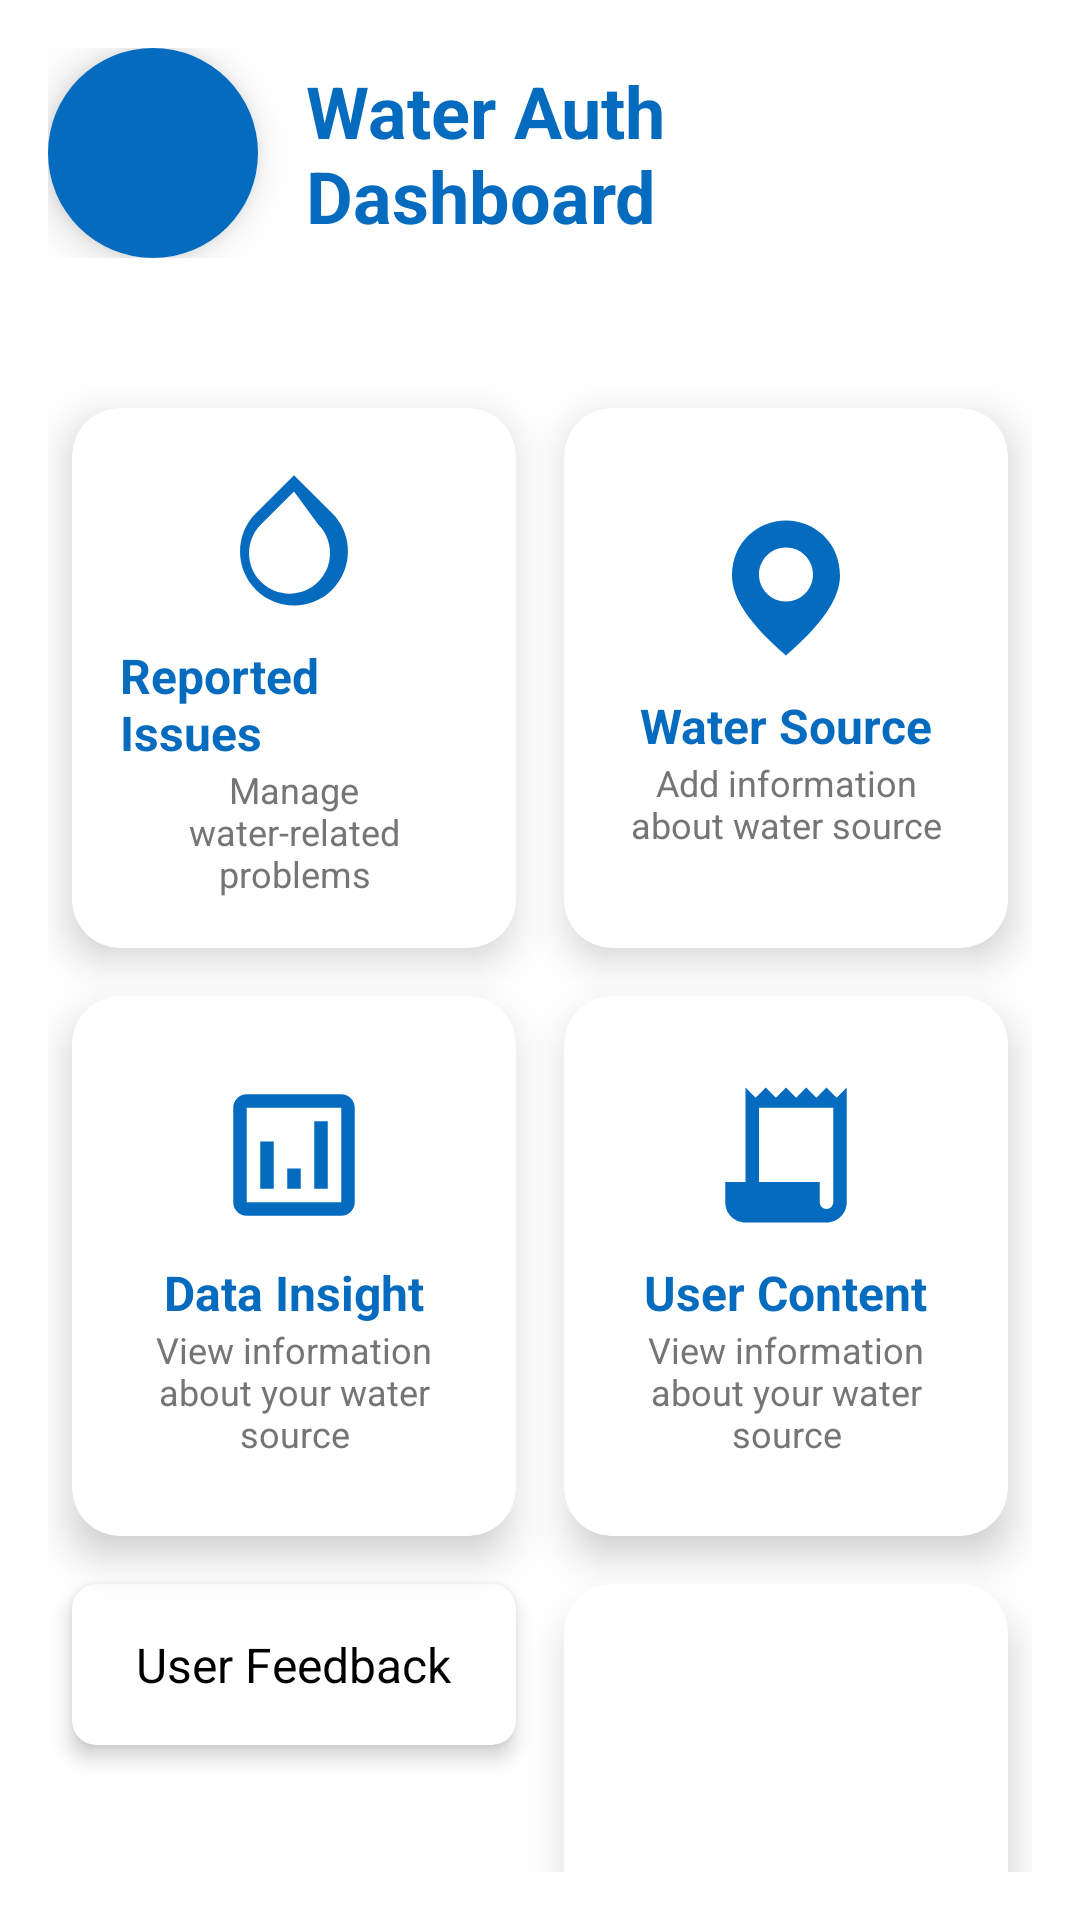

Produce the Android XML layout that renders to this screen, including the resource entries it uses.
<!-- AndroidManifest.xml: application theme Theme.WaterManagementSystem -->
<!-- res/layout/activity_water_authority_page.xml -->
<?xml version="1.0" encoding="utf-8"?>
<RelativeLayout xmlns:android="http://schemas.android.com/apk/res/android"
    xmlns:app="http://schemas.android.com/apk/res-auto"
    xmlns:tools="http://schemas.android.com/tools"
    android:id="@+id/main"
    android:layout_width="match_parent"
    android:layout_height="match_parent"
    android:background="@drawable/waterbackground"
    tools:context=".WaterAuthorityPage">

    <LinearLayout
        android:id="@+id/header_section"
        android:layout_width="match_parent"
        android:layout_height="wrap_content"
        android:orientation="horizontal"
        android:padding="16dp"
        android:gravity="center_vertical"
        android:background="#80FFFFFF">

        <androidx.cardview.widget.CardView
            android:id="@+id/avatar_card"
            android:layout_width="70dp"
            android:layout_height="70dp"
            app:cardCornerRadius="35dp"
            app:cardElevation="8dp">

            <TextView
                android:id="@+id/avatar_text"
                android:layout_width="match_parent"
                android:layout_height="match_parent"
                android:background="@color/ocean_deep"
                android:gravity="center"
                android:textColor="@android:color/white"
                android:textSize="24sp"
                android:textStyle="bold" />
        </androidx.cardview.widget.CardView>

        <TextView
            android:layout_width="wrap_content"
            android:layout_height="wrap_content"
            android:text="Water Auth Dashboard"
            android:textSize="24sp"
            android:textStyle="bold"
            android:textColor="@color/ocean_deep"
            android:layout_marginStart="16dp" />
    </LinearLayout>


    <GridLayout
        android:id="@+id/grid"
        android:layout_width="match_parent"
        android:layout_height="wrap_content"
        android:layout_below="@id/header_section"
        android:layout_marginTop="10dp"
        android:padding="16dp"
        android:columnCount="2"
        android:rowCount="2"
        android:alignmentMode="alignMargins">

        <androidx.cardview.widget.CardView
            android:id="@+id/card_reported_issue"
            android:layout_width="0dp"
            android:layout_height="180dp"
            android:layout_columnWeight="1"
            android:layout_margin="8dp"
            app:cardElevation="8dp"
            app:cardCornerRadius="16dp">

            <LinearLayout
                android:layout_width="match_parent"
                android:layout_height="match_parent"
                android:orientation="vertical"
                android:padding="16dp"
                android:gravity="center"
                android:background="@drawable/ripple_effect">

                <ImageView
                    android:layout_width="54dp"
                    android:layout_height="54dp"
                    android:src="@drawable/ic_water_drop"
                    app:tint="@color/ocean_deep" />

                <TextView
                    android:layout_width="wrap_content"
                    android:layout_height="wrap_content"
                    android:text="Reported Issues"
                    android:textColor="@color/ocean_deep"
                    android:textSize="16sp"
                    android:textStyle="bold"
                    android:layout_marginTop="8dp" />

                <TextView
                    android:layout_width="wrap_content"
                    android:layout_height="wrap_content"
                    android:text="Manage water-related problems"
                    android:textColor="#757575"
                    android:textSize="12sp"
                    android:gravity="center" />
            </LinearLayout>
        </androidx.cardview.widget.CardView>

        <androidx.cardview.widget.CardView
            android:id="@+id/card_water_sources"
            android:layout_width="0dp"
            android:layout_height="180dp"
            android:layout_columnWeight="1"
            android:layout_margin="8dp"
            app:cardElevation="8dp"
            app:cardCornerRadius="16dp">

            <LinearLayout
                android:layout_width="match_parent"
                android:layout_height="match_parent"
                android:orientation="vertical"
                android:padding="16dp"
                android:gravity="center"
                android:background="@drawable/ripple_effect">

                <ImageView
                    android:layout_width="54dp"
                    android:layout_height="54dp"
                    android:src="@drawable/ic_reported_water_issues"
                    app:tint="@color/ocean_deep" />

                <TextView
                    android:layout_width="wrap_content"
                    android:layout_height="wrap_content"
                    android:text="Water Source"
                    android:textColor="@color/ocean_deep"
                    android:textSize="16sp"
                    android:textStyle="bold"
                    android:layout_marginTop="8dp" />

                <TextView
                    android:layout_width="wrap_content"
                    android:layout_height="wrap_content"
                    android:text="Add information about water source"
                    android:textColor="#757575"
                    android:textSize="12sp"
                    android:gravity="center" />
            </LinearLayout>
        </androidx.cardview.widget.CardView>


        <androidx.cardview.widget.CardView
            android:id="@+id/card_data_insights"
            android:layout_width="0dp"
            android:layout_height="180dp"
            android:layout_columnWeight="1"
            android:layout_margin="8dp"
            app:cardElevation="8dp"
            app:cardCornerRadius="16dp">

            <LinearLayout
                android:layout_width="match_parent"
                android:layout_height="match_parent"
                android:orientation="vertical"
                android:padding="16dp"
                android:gravity="center"
                android:background="@drawable/ripple_effect">

                <ImageView
                    android:layout_width="54dp"
                    android:layout_height="54dp"
                    android:src="@drawable/ic_data_insight"
                    app:tint="@color/ocean_deep" />

                <TextView
                    android:layout_width="wrap_content"
                    android:layout_height="wrap_content"
                    android:text="Data Insight"
                    android:textColor="@color/ocean_deep"
                    android:textSize="16sp"
                    android:textStyle="bold"
                    android:layout_marginTop="8dp" />

                <TextView
                    android:layout_width="wrap_content"
                    android:layout_height="wrap_content"
                    android:text="View information about your water source"
                    android:textColor="#757575"
                    android:textSize="12sp"
                    android:gravity="center" />
            </LinearLayout>
        </androidx.cardview.widget.CardView>

        <androidx.cardview.widget.CardView
            android:id="@+id/card_contact_authorities"
            android:layout_width="0dp"
            android:layout_height="180dp"
            android:layout_columnWeight="1"
            android:layout_margin="8dp"
            app:cardElevation="8dp"
            app:cardCornerRadius="16dp">

            <LinearLayout
                android:layout_width="match_parent"
                android:layout_height="match_parent"
                android:orientation="vertical"
                android:padding="16dp"
                android:gravity="center"
                android:background="@drawable/ripple_effect">

                <ImageView
                    android:layout_width="54dp"
                    android:layout_height="54dp"
                    android:src="@drawable/ic_content"
                    app:tint="@color/ocean_deep" />

                <TextView
                    android:layout_width="wrap_content"
                    android:layout_height="wrap_content"
                    android:text="User Content"
                    android:textColor="@color/ocean_deep"
                    android:textSize="16sp"
                    android:textStyle="bold"
                    android:layout_marginTop="8dp" />

                <TextView
                    android:layout_width="wrap_content"
                    android:layout_height="wrap_content"
                    android:text="View information about your water source"
                    android:textColor="#757575"
                    android:textSize="12sp"
                    android:gravity="center" />
            </LinearLayout>
        </androidx.cardview.widget.CardView>


        <androidx.cardview.widget.CardView
            android:id="@+id/card_user_feedback"
            android:layout_width="0dp"
            android:layout_height="wrap_content"
            android:layout_columnWeight="1"
            android:layout_margin="8dp"
            app:cardElevation="4dp"
            app:cardCornerRadius="8dp">

            <LinearLayout
                android:layout_width="match_parent"
                android:layout_height="wrap_content"
                android:orientation="vertical"
                android:padding="16dp"
                android:gravity="center">

                <TextView
                    android:layout_width="wrap_content"
                    android:layout_height="wrap_content"
                    android:text="User Feedback"
                    android:textColor="@color/black"
                    android:textSize="16sp"
                    android:gravity="center" />
            </LinearLayout>
        </androidx.cardview.widget.CardView>

        <androidx.cardview.widget.CardView
            android:id="@+id/card_user_profile"
            android:layout_width="0dp"
            android:layout_height="180dp"
            android:layout_columnWeight="1"
            android:layout_margin="8dp"
            app:cardElevation="8dp"
            app:cardCornerRadius="16dp">

            <LinearLayout
                android:layout_width="match_parent"
                android:layout_height="match_parent"
                android:orientation="vertical"
                android:padding="16dp"
                android:gravity="center"
                android:background="@drawable/ripple_effect">

                <ImageView
                    android:layout_width="54dp"
                    android:layout_height="54dp"
                    android:src="@drawable/baseline_person_24"
                    app:tint="@color/ocean_deep" />

                <TextView
                    android:layout_width="wrap_content"
                    android:layout_height="wrap_content"
                    android:text="Profile"
                    android:textColor="@color/ocean_deep"
                    android:textSize="16sp"
                    android:textStyle="bold"
                    android:layout_marginTop="8dp" />

                <TextView
                    android:layout_width="wrap_content"
                    android:layout_height="wrap_content"
                    android:text="Manage your profile"
                    android:textColor="#757575"
                    android:textSize="12sp"
                    android:gravity="center" />
            </LinearLayout>
        </androidx.cardview.widget.CardView>
    </GridLayout>
</RelativeLayout>
<!-- resources referenced by this layout -->
<resources>
  <color name="black">#FF000000</color>
  <color name="ocean_deep">#046BBF</color>
  <!-- drawable ic_content (drawable) -->
  <?xml version="1.0" encoding="utf-8"?>
  <vector xmlns:android="http://schemas.android.com/apk/res/android"
      android:width="24dp"
      android:height="24dp"
      android:viewportWidth="24"
      android:viewportHeight="24">
      <path
          android:fillColor="#000000"
          android:pathData="M19.5,3.5L18,2l-1.5,1.5L15,2l-1.5,1.5L12,2l-1.5,1.5L9,2L7.5,3.5L6,2v14H3v3c0,1.66 1.34,3 3,3h12c1.66,0 3,-1.34 3,-3V2L19.5,3.5zM19,19c0,0.55 -0.45,1 -1,1s-1,-0.45 -1,-1v-3H8V5h11V19z"/>
  </vector>
  <!-- drawable ic_data_insight (drawable) -->
  <?xml version="1.0" encoding="utf-8"?>
  <vector xmlns:android="http://schemas.android.com/apk/res/android"
  android:width="24dp"
  android:height="24dp"
  android:viewportWidth="24"
  android:viewportHeight="24">
  <path
      android:fillColor="#000000"
      android:pathData="M19,3H5C3.9,3 3,3.9 3,5v14c0,1.1 0.9,2 2,2h14c1.1,0 2,-0.9 2,-2V5C21,3.9 20.1,3 19,3zM19,19H5V5h14V19zM7,10h2v7H7V10zM15,7h2v10h-2V7zM11,14h2v3h-2V14z"/>
  </vector>
  <!-- drawable ic_reported_water_issues (drawable) -->
  <?xml version="1.0" encoding="utf-8"?>
  <vector xmlns:android="http://schemas.android.com/apk/res/android"
      android:width="24dp"
      android:height="24dp"
      android:viewportWidth="24"
      android:viewportHeight="24">
      <path
          android:fillColor="#000000"
          android:pathData="M12,2c-4.2,0 -8,3.22 -8,8.2c0,3.32 2.67,7.25 8,11.8c5.33,-4.55 8,-8.48 8,-11.8C20,5.22 16.2,2 12,2zM12,14c-2.21,0 -4,-1.79 -4,-4s1.79,-4 4,-4s4,1.79 4,4S14.21,14 12,14z"/>
  </vector>
  <!-- drawable ic_water_drop (drawable) -->
  <?xml version="1.0" encoding="utf-8"?>
  <vector xmlns:android="http://schemas.android.com/apk/res/android"
      android:width="24dp"
      android:height="24dp"
      android:viewportWidth="24"
      android:viewportHeight="24">
      <path
          android:fillColor="#000000"
          android:pathData="M12,2.69l5.66,5.66c3.12,3.12 3.12,8.19 0,11.31 -3.12,3.12 -8.19,3.12 -11.31,0 -3.12,-3.12 -3.12,-8.19 0,-11.31L12,2.69zM12,5.1L7.1,10c-2.34,2.34 -2.34,6.14 0,8.49 2.34,2.34 6.14,2.34 8.49,0 2.34,-2.34 2.34,-6.14 0,-8.49L12,5.1z"/>
  </vector>
  <!-- drawable ripple_effect (drawable) -->
  <?xml version="1.0" encoding="utf-8"?>
  <ripple xmlns:android="http://schemas.android.com/apk/res/android"
      android:color="#1F000000">
      <item android:id="@android:id/mask">
          <shape android:shape="rectangle">
              <solid android:color="#000000" />
              <corners android:radius="16dp" />
          </shape>
      </item>
  </ripple>
  <style name="Theme.WaterManagementSystem" parent="Theme.MaterialComponents.DayNight.NoActionBar">
  
          <item name="colorOnPrimary">@color/white</item>
          <item name="colorOnSecondary">@color/black</item>
          
          <item name="android:statusBarColor">@color/ocean_deep</item>
          
      </style>
  <color name="white">#FFFFFFFF</color>s
</resources>
